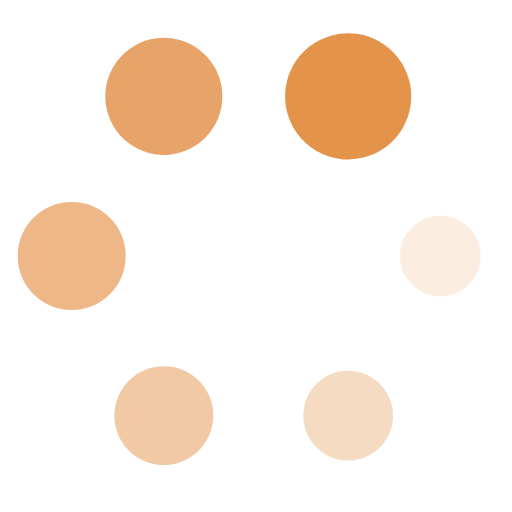
t = 0.00 s
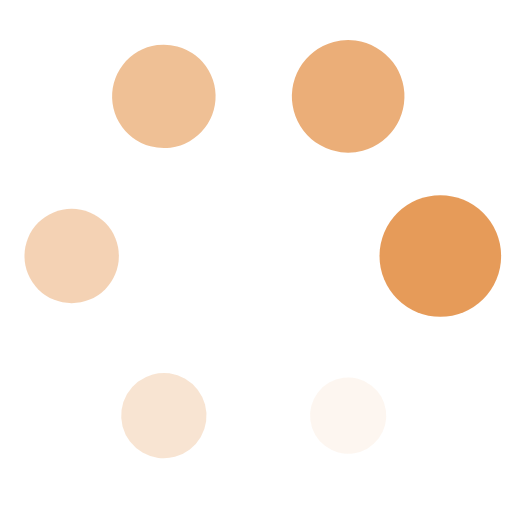
t = 0.20 s
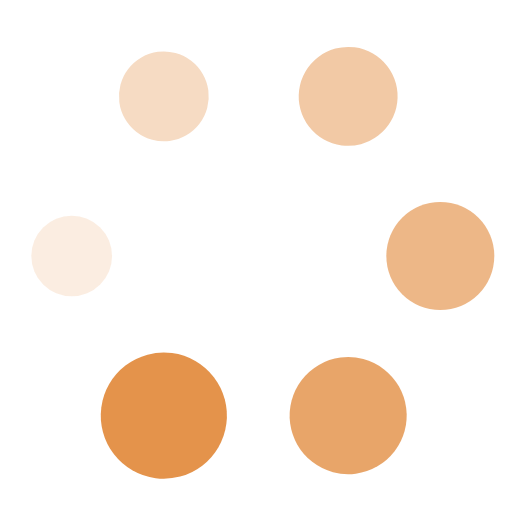
t = 0.39 s
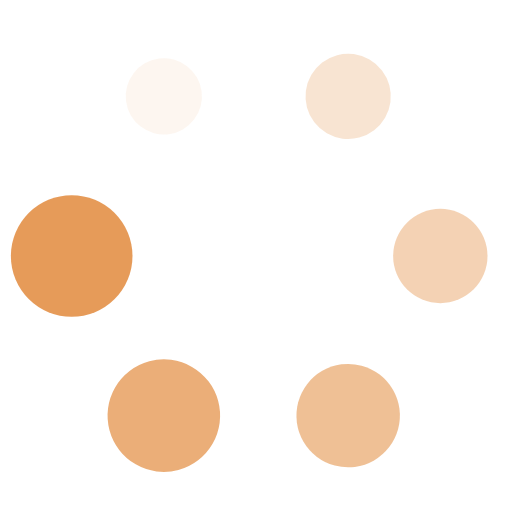
t = 0.59 s

The animated SVG that drew these frames (rendered in a browser with its animation timeline set to each time). Animation: 12 SMIL elements (animate=6,animateTransform=6); one cycle of 0.78 s, repeats indefinitely.

<?xml version="1.0" encoding="utf-8"?>
<svg xmlns="http://www.w3.org/2000/svg" xmlns:xlink="http://www.w3.org/1999/xlink" style="margin: auto; background: none; display: block; shape-rendering: auto;" width="191px" height="191px" viewBox="0 0 100 100" preserveAspectRatio="xMidYMid">
<g transform="translate(86,50)">
<g transform="rotate(0)">
<circle cx="0" cy="0" r="7" fill="#e4934b" fill-opacity="1">
  <animateTransform attributeName="transform" type="scale" begin="-0.6510416666666667s" values="1.76 1.76;1 1" keyTimes="0;1" dur="0.78125s" repeatCount="indefinite"></animateTransform>
  <animate attributeName="fill-opacity" keyTimes="0;1" dur="0.78125s" repeatCount="indefinite" values="1;0" begin="-0.6510416666666667s"></animate>
</circle>
</g>
</g><g transform="translate(68,81.17691453623979)">
<g transform="rotate(59.99999999999999)">
<circle cx="0" cy="0" r="7" fill="#e4934b" fill-opacity="0.8333333333333334">
  <animateTransform attributeName="transform" type="scale" begin="-0.5208333333333334s" values="1.76 1.76;1 1" keyTimes="0;1" dur="0.78125s" repeatCount="indefinite"></animateTransform>
  <animate attributeName="fill-opacity" keyTimes="0;1" dur="0.78125s" repeatCount="indefinite" values="1;0" begin="-0.5208333333333334s"></animate>
</circle>
</g>
</g><g transform="translate(32.00000000000001,81.17691453623979)">
<g transform="rotate(119.99999999999999)">
<circle cx="0" cy="0" r="7" fill="#e4934b" fill-opacity="0.6666666666666666">
  <animateTransform attributeName="transform" type="scale" begin="-0.390625s" values="1.76 1.76;1 1" keyTimes="0;1" dur="0.78125s" repeatCount="indefinite"></animateTransform>
  <animate attributeName="fill-opacity" keyTimes="0;1" dur="0.78125s" repeatCount="indefinite" values="1;0" begin="-0.390625s"></animate>
</circle>
</g>
</g><g transform="translate(14,50.00000000000001)">
<g transform="rotate(180)">
<circle cx="0" cy="0" r="7" fill="#e4934b" fill-opacity="0.5">
  <animateTransform attributeName="transform" type="scale" begin="-0.2604166666666667s" values="1.76 1.76;1 1" keyTimes="0;1" dur="0.78125s" repeatCount="indefinite"></animateTransform>
  <animate attributeName="fill-opacity" keyTimes="0;1" dur="0.78125s" repeatCount="indefinite" values="1;0" begin="-0.2604166666666667s"></animate>
</circle>
</g>
</g><g transform="translate(31.999999999999986,18.823085463760215)">
<g transform="rotate(239.99999999999997)">
<circle cx="0" cy="0" r="7" fill="#e4934b" fill-opacity="0.3333333333333333">
  <animateTransform attributeName="transform" type="scale" begin="-0.13020833333333334s" values="1.76 1.76;1 1" keyTimes="0;1" dur="0.78125s" repeatCount="indefinite"></animateTransform>
  <animate attributeName="fill-opacity" keyTimes="0;1" dur="0.78125s" repeatCount="indefinite" values="1;0" begin="-0.13020833333333334s"></animate>
</circle>
</g>
</g><g transform="translate(68,18.82308546376021)">
<g transform="rotate(300.00000000000006)">
<circle cx="0" cy="0" r="7" fill="#e4934b" fill-opacity="0.16666666666666666">
  <animateTransform attributeName="transform" type="scale" begin="0s" values="1.76 1.76;1 1" keyTimes="0;1" dur="0.78125s" repeatCount="indefinite"></animateTransform>
  <animate attributeName="fill-opacity" keyTimes="0;1" dur="0.78125s" repeatCount="indefinite" values="1;0" begin="0s"></animate>
</circle>
</g>
</g>
<!-- [ldio] generated by https://loading.io/ --></svg>
